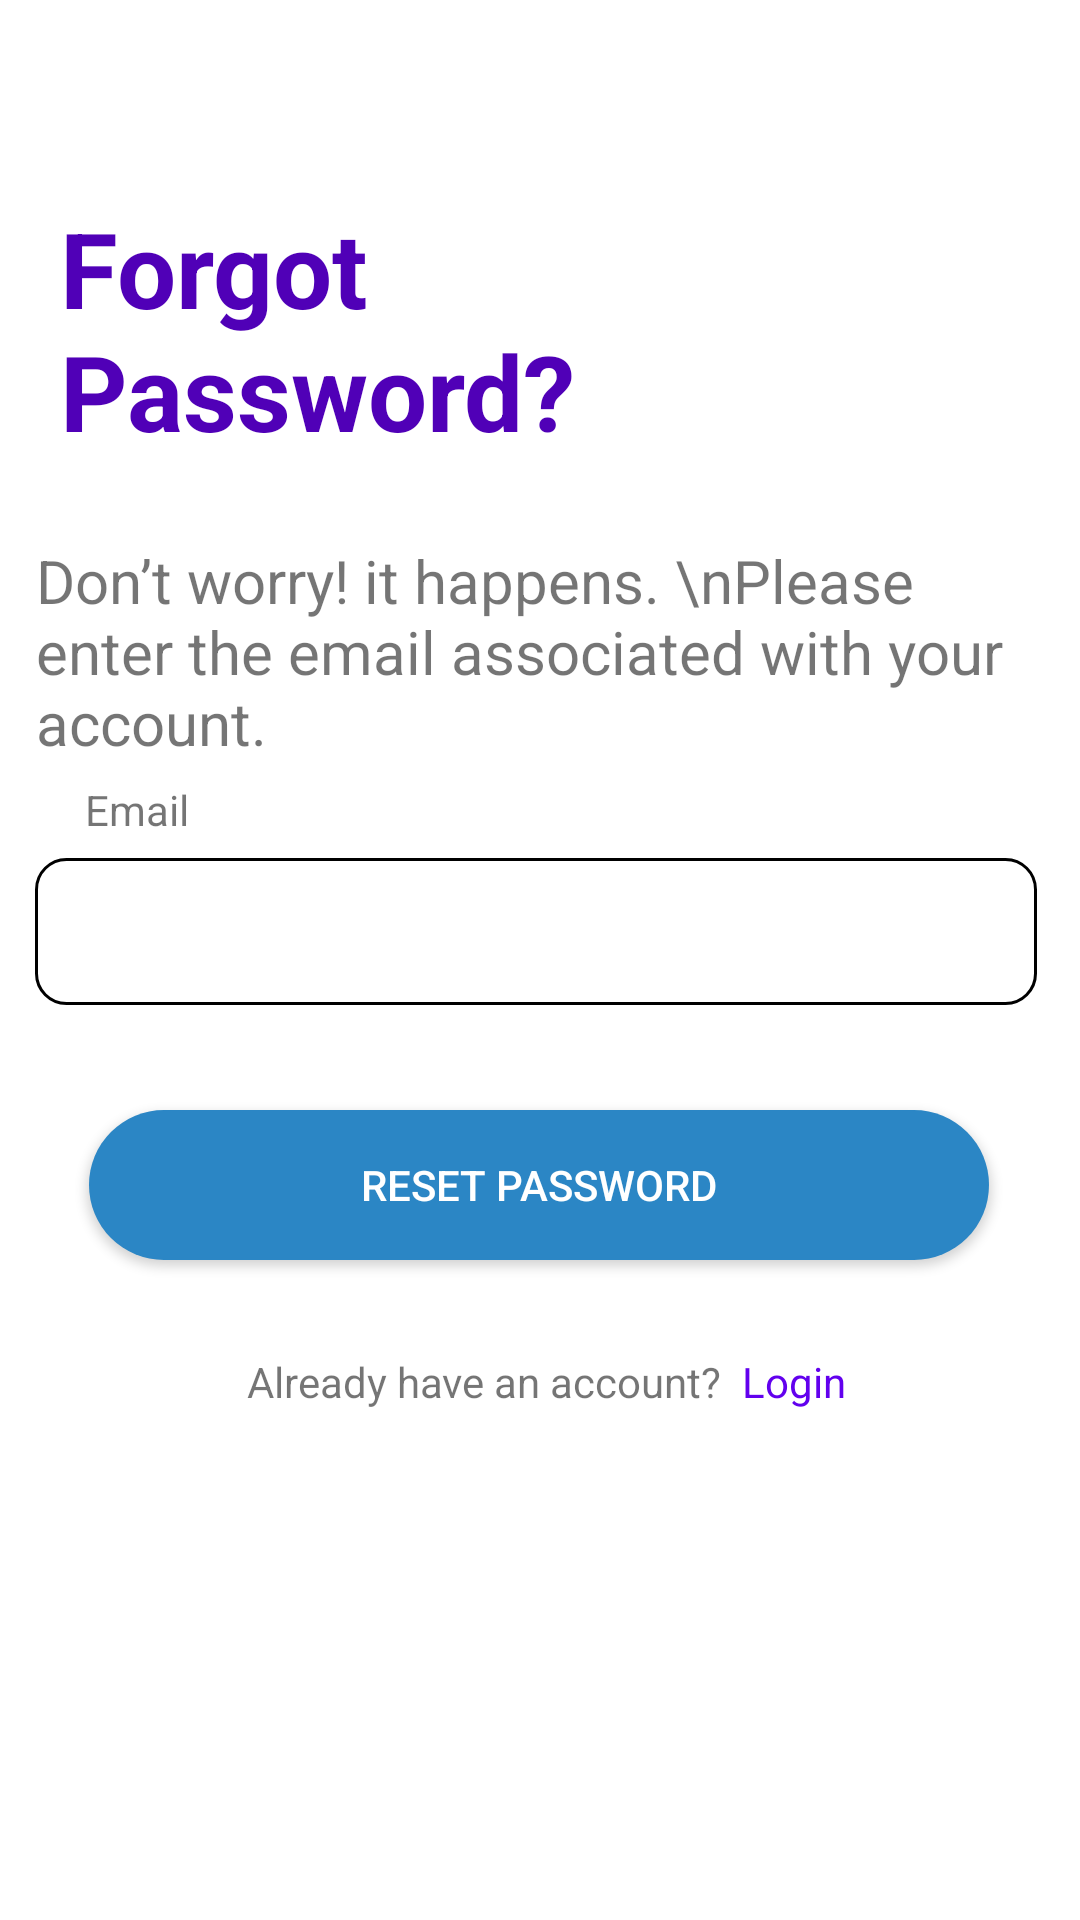

Reconstruct the res/layout file that produces this screen, plus the resources it refers to.
<!-- AndroidManifest.xml: application theme Theme.PRO1121 -->
<!-- res/layout/layout_resetpassword.xml -->
<?xml version="1.0" encoding="utf-8"?>
<androidx.constraintlayout.widget.ConstraintLayout xmlns:android="http://schemas.android.com/apk/res/android"
    xmlns:app="http://schemas.android.com/apk/res-auto"
    xmlns:tools="http://schemas.android.com/tools"
    android:layout_width="match_parent"
             android:layout_height="match_parent">

    <ImageView
        android:id="@+id/ivBack"
        android:layout_width="wrap_content"
        android:layout_height="wrap_content"
        android:layout_marginTop="32dp"
        android:background="@drawable/ic_back"
        app:layout_constraintEnd_toEndOf="parent"
        app:layout_constraintHorizontal_bias="0.085"
        app:layout_constraintStart_toStartOf="parent"
        app:layout_constraintTop_toTopOf="parent" />

    <TextView
        android:id="@+id/textView2"
        android:layout_width="274dp"
        android:layout_height="98dp"
        android:text="Forgot Password?"
        android:textColor="#5000B7"
        android:textSize="35dp"
        android:textStyle="bold"
        app:layout_constraintBottom_toBottomOf="parent"
        app:layout_constraintEnd_toEndOf="parent"
        app:layout_constraintHorizontal_bias="0.234"
        app:layout_constraintStart_toStartOf="parent"
        app:layout_constraintTop_toTopOf="parent"
        app:layout_constraintVertical_bias="0.122" />

    <TextView
        android:id="@+id/textView3"
        android:layout_width="331dp"
        android:layout_height="94dp"
        android:layout_marginTop="16dp"
        android:text="Don’t worry! it happens. \nPlease enter the
email associated with your account."
        android:textSize="20dp"
        app:layout_constraintBottom_toBottomOf="parent"
        app:layout_constraintEnd_toEndOf="parent"
        app:layout_constraintHorizontal_bias="0.412"
        app:layout_constraintStart_toStartOf="parent"
        app:layout_constraintTop_toBottomOf="@+id/textView2"
        app:layout_constraintVertical_bias="0.0" />

    <TextView
        android:id="@+id/textView4"
        android:layout_width="wrap_content"
        android:layout_height="wrap_content"
        android:text="Email"
        app:layout_constraintBottom_toBottomOf="parent"
        app:layout_constraintEnd_toEndOf="parent"
        app:layout_constraintHorizontal_bias="0.087"
        app:layout_constraintStart_toStartOf="parent"
        app:layout_constraintTop_toTopOf="parent"
        app:layout_constraintVertical_bias="0.419" />

    <EditText
        android:id="@+id/edtEmailForgot"
        android:layout_width="334dp"
        android:layout_height="49dp"
        android:background="@drawable/edtlogin"
        android:ems="10"
        android:inputType="textPersonName"
        android:paddingLeft="15dp"
        android:textStyle="bold"
        app:layout_constraintBottom_toBottomOf="parent"
        app:layout_constraintEnd_toEndOf="parent"
        app:layout_constraintHorizontal_bias="0.445"
        app:layout_constraintStart_toStartOf="parent"
        app:layout_constraintTop_toBottomOf="@+id/textView4"
        app:layout_constraintVertical_bias="0.021" />

    <Button
        android:id="@+id/btnResetPassword"
        android:layout_width="300dp"
        android:layout_height="50dp"
        android:background="@drawable/btn"
        android:text="Reset Password"
        android:textColor="@color/white"
        app:layout_constraintBottom_toBottomOf="parent"
        app:layout_constraintEnd_toEndOf="parent"
        app:layout_constraintHorizontal_bias="0.495"
        app:layout_constraintStart_toStartOf="parent"
        app:layout_constraintTop_toTopOf="parent"
        app:layout_constraintVertical_bias="0.627" />

    <TextView
        android:id="@+id/textView8"
        android:layout_width="wrap_content"
        android:layout_height="wrap_content"
        android:text="Already have an account?"
        app:layout_constraintBottom_toBottomOf="parent"
        app:layout_constraintEnd_toEndOf="parent"
        app:layout_constraintHorizontal_bias="0.408"
        app:layout_constraintStart_toStartOf="parent"
        app:layout_constraintTop_toTopOf="parent"
        app:layout_constraintVertical_bias="0.726" />

    <TextView
        android:id="@+id/tvLoginForgot"
        android:layout_width="wrap_content"
        android:layout_height="wrap_content"
        android:text="Login"
        android:textColor="@color/purple_500"
        app:layout_constraintBottom_toBottomOf="parent"
        app:layout_constraintEnd_toEndOf="parent"
        app:layout_constraintHorizontal_bias="0.078"
        app:layout_constraintStart_toEndOf="@+id/textView8"
        app:layout_constraintTop_toTopOf="parent"
        app:layout_constraintVertical_bias="0.726" />
</androidx.constraintlayout.widget.ConstraintLayout>
<!-- resources referenced by this layout -->
<resources>
  <!-- drawable btn (drawable) -->
  <?xml version="1.0" encoding="utf-8"?>
  <shape xmlns:android="http://schemas.android.com/apk/res/android">
  
      <solid
          android:color="#2B86C5">
      </solid>
      <corners android:topLeftRadius="30dp"
          android:topRightRadius="30dp"
          android:bottomLeftRadius="30dp"
          android:bottomRightRadius="30dp">
      </corners>
  
  </shape>
  <!-- drawable edtlogin (drawable) -->
  <?xml version="1.0" encoding="utf-8"?>
  <shape xmlns:android="http://schemas.android.com/apk/res/android">
      <stroke
          android:color="@color/black"
          android:width="1dp">
  
      </stroke>
      <corners android:topLeftRadius="10dp"
          android:topRightRadius="10dp"
          android:bottomLeftRadius="10dp"
          android:bottomRightRadius="10dp">
      </corners>
  </shape>
  <style name="Theme.PRO1121" parent="Theme.MaterialComponents.DayNight.DarkActionBar">
          
          <item name="colorPrimary">@color/purple_500</item>
          <item name="colorPrimaryVariant">@color/purple_700</item>
          <item name="colorOnPrimary">@color/white</item>
          
          <item name="colorSecondary">@color/teal_200</item>
          <item name="colorSecondaryVariant">@color/teal_700</item>
          <item name="colorOnSecondary">@color/black</item>
          
          <item name="android:statusBarColor">?attr/colorPrimaryVariant</item>
  
          
          <item name="windowActionBar">false</item>
          <item name="windowNoTitle">true</item>
      </style>
  <!-- not gathered from this repository: default colours our renderer supplied (Android Studio template values) -->
  <color name="purple_500">#FF6200EE</color>
  <color name="purple_700">#FF3700B3</color>
  <color name="teal_200">#FF03DAC5</color>
  <color name="teal_700">#FF018786</color>
  <color name="black">#FF000000</color>
  <color name="white">#FFFFFFFF</color>
</resources>
